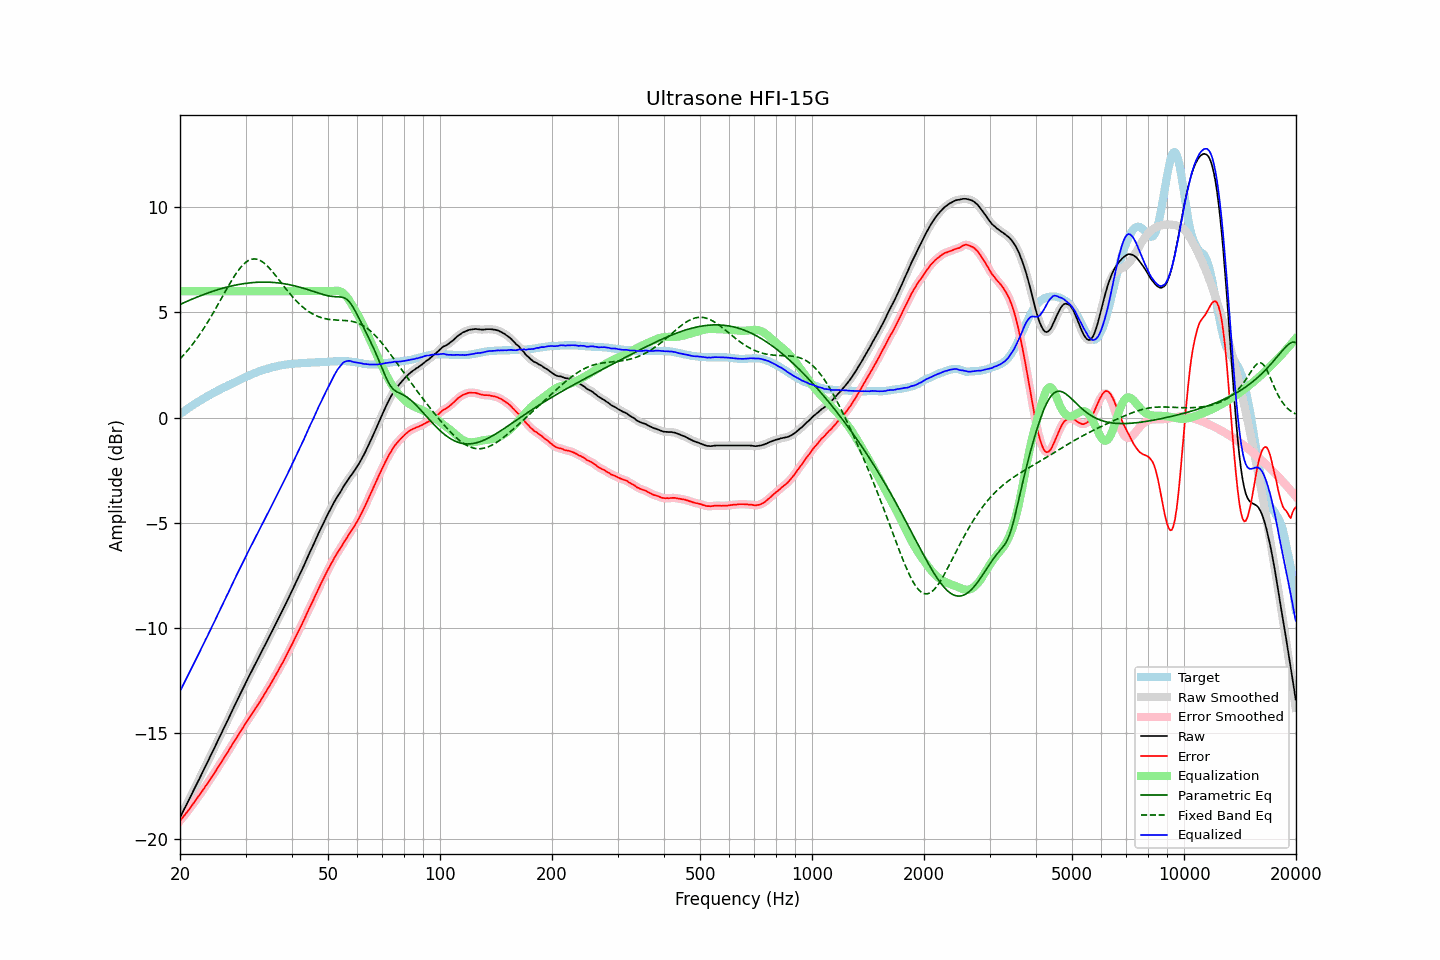

Values plotted in this chart, from the file beside it:
frequency, raw, error, smoothed, error_smoothed, equalization, parametric_eq, fixed_band_eq, equalized_raw, equalized_smoothed, target
20.00, -19.00, -19.16, -19.00, -19.16, 6.00, 5.37, 2.78, -13.00, -13.00, 0.16
20.20, -18.85, -19.07, -18.85, -19.07, 6.00, 5.40, 2.86, -12.85, -12.85, 0.22
20.40, -18.70, -18.97, -18.70, -18.97, 6.00, 5.44, 2.95, -12.70, -12.70, 0.27
20.61, -18.56, -18.88, -18.55, -18.88, 6.00, 5.47, 3.03, -12.56, -12.55, 0.32
20.81, -18.40, -18.78, -18.40, -18.78, 6.00, 5.51, 3.12, -12.40, -12.40, 0.38
21.02, -18.25, -18.69, -18.25, -18.68, 6.00, 5.54, 3.21, -12.25, -12.25, 0.44
21.23, -18.09, -18.58, -18.09, -18.58, 6.00, 5.57, 3.30, -12.09, -12.09, 0.49
21.44, -17.94, -18.48, -17.94, -18.48, 6.00, 5.61, 3.40, -11.94, -11.94, 0.54
21.66, -17.78, -18.37, -17.78, -18.37, 6.00, 5.64, 3.49, -11.78, -11.78, 0.59
21.87, -17.63, -18.27, -17.63, -18.27, 6.00, 5.67, 3.60, -11.63, -11.63, 0.64
22.09, -17.47, -18.16, -17.47, -18.16, 6.00, 5.70, 3.70, -11.47, -11.47, 0.69
22.31, -17.32, -18.06, -17.32, -18.05, 6.00, 5.73, 3.81, -11.32, -11.32, 0.74
22.54, -17.17, -17.95, -17.17, -17.95, 6.00, 5.76, 3.91, -11.17, -11.17, 0.78
22.76, -17.01, -17.84, -17.02, -17.84, 6.00, 5.79, 4.03, -11.01, -11.02, 0.83
22.99, -16.86, -17.73, -16.86, -17.73, 6.00, 5.82, 4.14, -10.86, -10.86, 0.87
23.22, -16.70, -17.62, -16.70, -17.62, 6.00, 5.85, 4.26, -10.70, -10.70, 0.92
23.45, -16.54, -17.50, -16.55, -17.50, 6.00, 5.88, 4.38, -10.54, -10.55, 0.96
23.69, -16.39, -17.40, -16.39, -17.39, 6.00, 5.91, 4.50, -10.39, -10.39, 1.00
23.92, -16.23, -17.28, -16.23, -17.28, 6.00, 5.93, 4.63, -10.23, -10.23, 1.05
24.16, -16.07, -17.17, -16.07, -17.17, 6.00, 5.96, 4.75, -10.07, -10.07, 1.10
24.40, -15.91, -17.05, -15.91, -17.05, 6.00, 5.99, 4.88, -9.91, -9.91, 1.14
24.65, -15.76, -16.94, -15.76, -16.93, 6.00, 6.01, 5.01, -9.76, -9.76, 1.18
24.89, -15.60, -16.82, -15.60, -16.82, 6.00, 6.04, 5.15, -9.60, -9.60, 1.22
25.14, -15.44, -16.70, -15.44, -16.70, 6.00, 6.06, 5.28, -9.44, -9.44, 1.26
25.39, -15.28, -16.58, -15.28, -16.58, 6.00, 6.08, 5.42, -9.28, -9.28, 1.30
25.65, -15.12, -16.46, -15.12, -16.46, 6.00, 6.11, 5.55, -9.12, -9.12, 1.34
25.91, -14.97, -16.34, -14.96, -16.34, 6.00, 6.13, 5.69, -8.97, -8.96, 1.37
26.16, -14.80, -16.22, -14.80, -16.21, 6.00, 6.15, 5.83, -8.80, -8.80, 1.42
26.43, -14.64, -16.09, -14.64, -16.09, 6.00, 6.17, 5.96, -8.64, -8.64, 1.45
26.69, -14.48, -15.97, -14.49, -15.97, 6.00, 6.19, 6.10, -8.48, -8.49, 1.49
26.96, -14.33, -15.86, -14.33, -15.85, 6.00, 6.21, 6.23, -8.33, -8.33, 1.53
27.23, -14.16, -15.72, -14.17, -15.73, 6.00, 6.23, 6.36, -8.16, -8.17, 1.56
27.50, -14.00, -15.60, -14.00, -15.60, 6.00, 6.25, 6.49, -8.00, -8.00, 1.60
27.77, -13.84, -15.48, -13.84, -15.47, 6.00, 6.26, 6.62, -7.84, -7.84, 1.64
28.05, -13.68, -15.35, -13.68, -15.35, 6.00, 6.28, 6.74, -7.68, -7.68, 1.67
28.33, -13.52, -15.23, -13.52, -15.23, 6.00, 6.30, 6.85, -7.52, -7.52, 1.71
28.62, -13.36, -15.11, -13.36, -15.11, 6.00, 6.31, 6.96, -7.36, -7.36, 1.75
28.90, -13.20, -14.99, -13.21, -14.99, 6.00, 6.33, 7.06, -7.20, -7.21, 1.79
29.19, -13.05, -14.87, -13.05, -14.87, 6.00, 6.34, 7.15, -7.05, -7.05, 1.82
29.48, -12.89, -14.75, -12.89, -14.75, 6.00, 6.35, 7.24, -6.89, -6.89, 1.86
29.78, -12.73, -14.63, -12.73, -14.63, 6.00, 6.36, 7.31, -6.73, -6.73, 1.90
30.08, -12.58, -14.50, -12.58, -14.51, 6.00, 6.37, 7.38, -6.58, -6.58, 1.93
30.38, -12.42, -14.39, -12.43, -14.39, 6.00, 6.38, 7.43, -6.42, -6.43, 1.97
30.68, -12.28, -14.28, -12.28, -14.28, 6.00, 6.39, 7.47, -6.28, -6.28, 2.00
30.99, -12.13, -14.17, -12.13, -14.17, 6.00, 6.40, 7.50, -6.13, -6.13, 2.04
31.30, -11.98, -14.05, -11.98, -14.05, 6.00, 6.41, 7.52, -5.98, -5.98, 2.07
31.61, -11.83, -13.93, -11.83, -13.93, 6.00, 6.41, 7.53, -5.83, -5.83, 2.10
31.93, -11.68, -13.81, -11.69, -13.81, 6.00, 6.42, 7.53, -5.68, -5.69, 2.13
32.24, -11.54, -13.70, -11.54, -13.70, 6.00, 6.42, 7.51, -5.54, -5.54, 2.16
32.57, -11.39, -13.58, -11.40, -13.58, 6.00, 6.43, 7.49, -5.39, -5.40, 2.19
32.89, -11.25, -13.47, -11.25, -13.46, 6.00, 6.43, 7.45, -5.25, -5.25, 2.22
33.22, -11.10, -13.34, -11.10, -13.34, 6.00, 6.43, 7.41, -5.10, -5.10, 2.24
33.55, -10.95, -13.22, -10.95, -13.21, 6.00, 6.43, 7.35, -4.95, -4.95, 2.27
33.89, -10.80, -13.09, -10.80, -13.09, 6.00, 6.43, 7.29, -4.80, -4.80, 2.29
34.23, -10.65, -12.96, -10.65, -12.96, 6.00, 6.43, 7.22, -4.65, -4.65, 2.31
34.57, -10.50, -12.84, -10.50, -12.84, 6.00, 6.43, 7.14, -4.50, -4.50, 2.34
34.92, -10.35, -12.71, -10.35, -12.71, 6.00, 6.42, 7.06, -4.35, -4.35, 2.36
35.27, -10.19, -12.57, -10.20, -12.57, 6.00, 6.42, 6.97, -4.19, -4.20, 2.38
35.62, -10.04, -12.44, -10.04, -12.44, 6.00, 6.42, 6.88, -4.04, -4.04, 2.40
35.97, -9.89, -12.31, -9.89, -12.30, 6.00, 6.41, 6.79, -3.89, -3.89, 2.42
... 635 more rows
